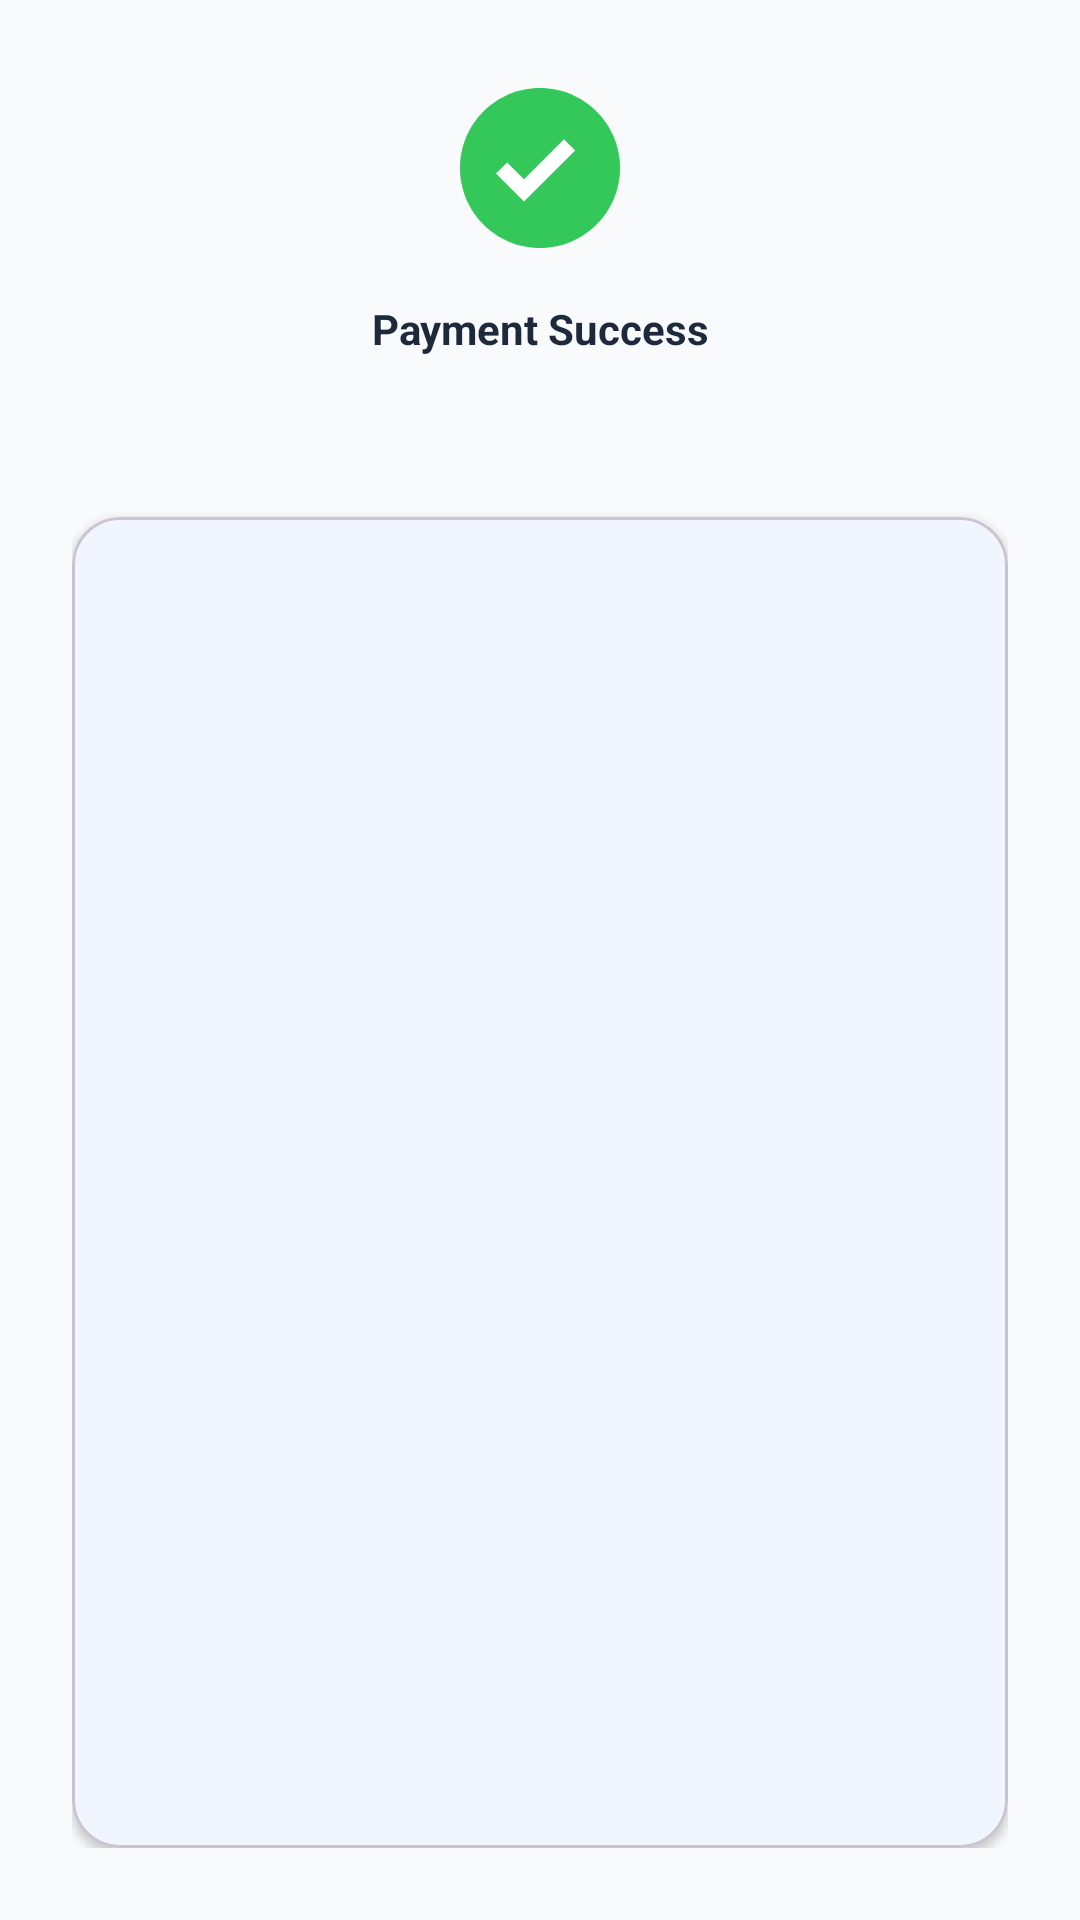

Write the Android layout XML for this screen, with the resource values it uses.
<!-- AndroidManifest.xml: application theme Theme.MySoftPOS -->
<!-- res/layout/activity_payment_success.xml -->
<?xml version="1.0" encoding="utf-8"?>
<androidx.constraintlayout.widget.ConstraintLayout xmlns:android="http://schemas.android.com/apk/res/android"
    xmlns:app="http://schemas.android.com/apk/res-auto"
    android:layout_width="match_parent"
    android:layout_height="match_parent"
    android:background="@color/background"
    android:padding="24dp">

    <ImageView
        android:id="@+id/ivSuccess"
        android:layout_width="64dp"
        android:layout_height="64dp"
        android:contentDescription="@string/payment_success"
        android:src="@drawable/ic_check_circle_24"
        app:layout_constraintBottom_toTopOf="@+id/tvSuccessLabel"
        app:layout_constraintEnd_toEndOf="parent"
        app:layout_constraintStart_toStartOf="parent"
        app:layout_constraintTop_toTopOf="parent"
        app:layout_constraintVertical_chainStyle="packed" />

    <TextView
        android:id="@+id/tvSuccessLabel"
        android:layout_width="0dp"
        android:layout_height="wrap_content"
        android:layout_marginTop="12dp"
        android:gravity="center"
        android:text="@string/payment_success"
        android:textColor="@color/text_primary"
        android:textSize="14sp"
        android:textStyle="bold"
        app:layout_constraintEnd_toEndOf="parent"
        app:layout_constraintStart_toStartOf="parent"
        app:layout_constraintTop_toBottomOf="@id/ivSuccess" />

    <TextView
        android:id="@+id/tvAmount"
        android:layout_width="0dp"
        android:layout_height="wrap_content"
        android:layout_marginTop="8dp"
        android:gravity="center"
        android:text=""
        android:textColor="@color/primary"
        android:textSize="22sp"
        android:textStyle="bold"
        app:layout_constraintEnd_toEndOf="parent"
        app:layout_constraintStart_toStartOf="parent"
        app:layout_constraintTop_toBottomOf="@id/tvSuccessLabel" />

    <com.google.android.material.card.MaterialCardView
        android:id="@+id/cardIso"
        android:layout_width="0dp"
        android:layout_height="0dp"
        android:layout_marginTop="16dp"
        app:cardBackgroundColor="@color/card_background"
        app:cardCornerRadius="16dp"
        app:cardElevation="2dp"
        app:layout_constraintBottom_toBottomOf="parent"
        app:layout_constraintEnd_toEndOf="parent"
        app:layout_constraintStart_toStartOf="parent"
        app:layout_constraintTop_toBottomOf="@id/tvAmount">

        <ScrollView
            android:layout_width="match_parent"
            android:layout_height="match_parent"
            android:fillViewport="true">

            <TextView
                android:id="@+id/tvIsoDump"
                android:layout_width="match_parent"
                android:layout_height="wrap_content"
                android:padding="16dp"
                android:textColor="@color/text_primary"
                android:textSize="12sp"
                android:fontFamily="monospace"
                android:textIsSelectable="true"
                android:lineSpacingExtra="2dp"
                android:text="" />

        </ScrollView>

    </com.google.android.material.card.MaterialCardView>

</androidx.constraintlayout.widget.ConstraintLayout>
<!-- resources referenced by this layout -->
<resources>
  <color name="background">#F8FAFC</color>
  <color name="card_background">#FFFFFF</color>
  <color name="primary">#3B82F6</color>
  <color name="text_primary">#1E293B</color>
  <!-- drawable ic_check_circle_24 (drawable) -->
  <?xml version="1.0" encoding="utf-8"?>
  <vector xmlns:android="http://schemas.android.com/apk/res/android"
      android:width="24dp"
      android:height="24dp"
      android:viewportWidth="24"
      android:viewportHeight="24">
  
      <path
          android:fillColor="#34C759"
          android:pathData="M12,2C6.48,2 2,6.48 2,12s4.48,10 10,10 10,-4.48 10,-10S17.52,2 12,2z" />
  
      <path
          android:fillColor="#FFFFFF"
          android:pathData="M10.0,16.2l-3.5,-3.5 1.4,-1.4 2.1,2.1 5.0,-5.0 1.4,1.4 -6.4,6.4z" />
  </vector>
  <string name="payment_success">Payment Success</string>
  <style name="Theme.MySoftPOS" parent="Theme.Material3.Light.NoActionBar">
          
          <item name="colorPrimary">@color/primary</item>
          <item name="colorOnPrimary">@color/on_primary</item>
          <item name="colorPrimaryContainer">@color/background</item>
          <item name="colorOnPrimaryContainer">@color/primary</item>
  
          <item name="colorSecondary">@color/secondary</item>
          <item name="colorOnSecondary">@color/on_secondary</item>
          
          
          <item name="colorSurface">@color/surface</item>
          <item name="colorOnSurface">@color/on_surface</item>
          <item name="android:colorBackground">@color/background</item>
          <item name="android:textColorPrimary">@color/text_primary</item>
          <item name="android:textColorSecondary">@color/text_secondary</item>
          
          
          <item name="android:editTextColor">@color/text_primary</item>
          <item name="android:textColorHint">@color/text_hint</item>
  
          <item name="colorError">@color/error</item>
          
          <item name="android:statusBarColor">@color/background</item>
          <item name="android:windowLightStatusBar">true</item>
  
          
          <item name="android:windowAnimationStyle">@style/AppWindowAnimations</item>
  
          
          <item name="android:fontFamily">sans-serif</item>
      </style>
  <color name="on_primary">#FFFFFF</color>
  <color name="secondary">#06B6D4</color>
  <color name="on_secondary">#000000</color>
  <color name="surface">#FFFFFF</color>
  <color name="on_surface">#1E293B</color>
  <color name="text_secondary">#64748B</color>
  <color name="text_hint">#94A3B8</color>
  <color name="error">#EF4444</color>
  <style name="AppWindowAnimations" parent="@android:style/Animation.Activity">
          <item name="android:activityOpenEnterAnimation">@anim/slide_in_right</item>
          <item name="android:activityOpenExitAnimation">@anim/slide_out_left</item>
          <item name="android:activityCloseEnterAnimation">@anim/slide_in_left</item>
          <item name="android:activityCloseExitAnimation">@anim/slide_out_right</item>
      </style>
</resources>
